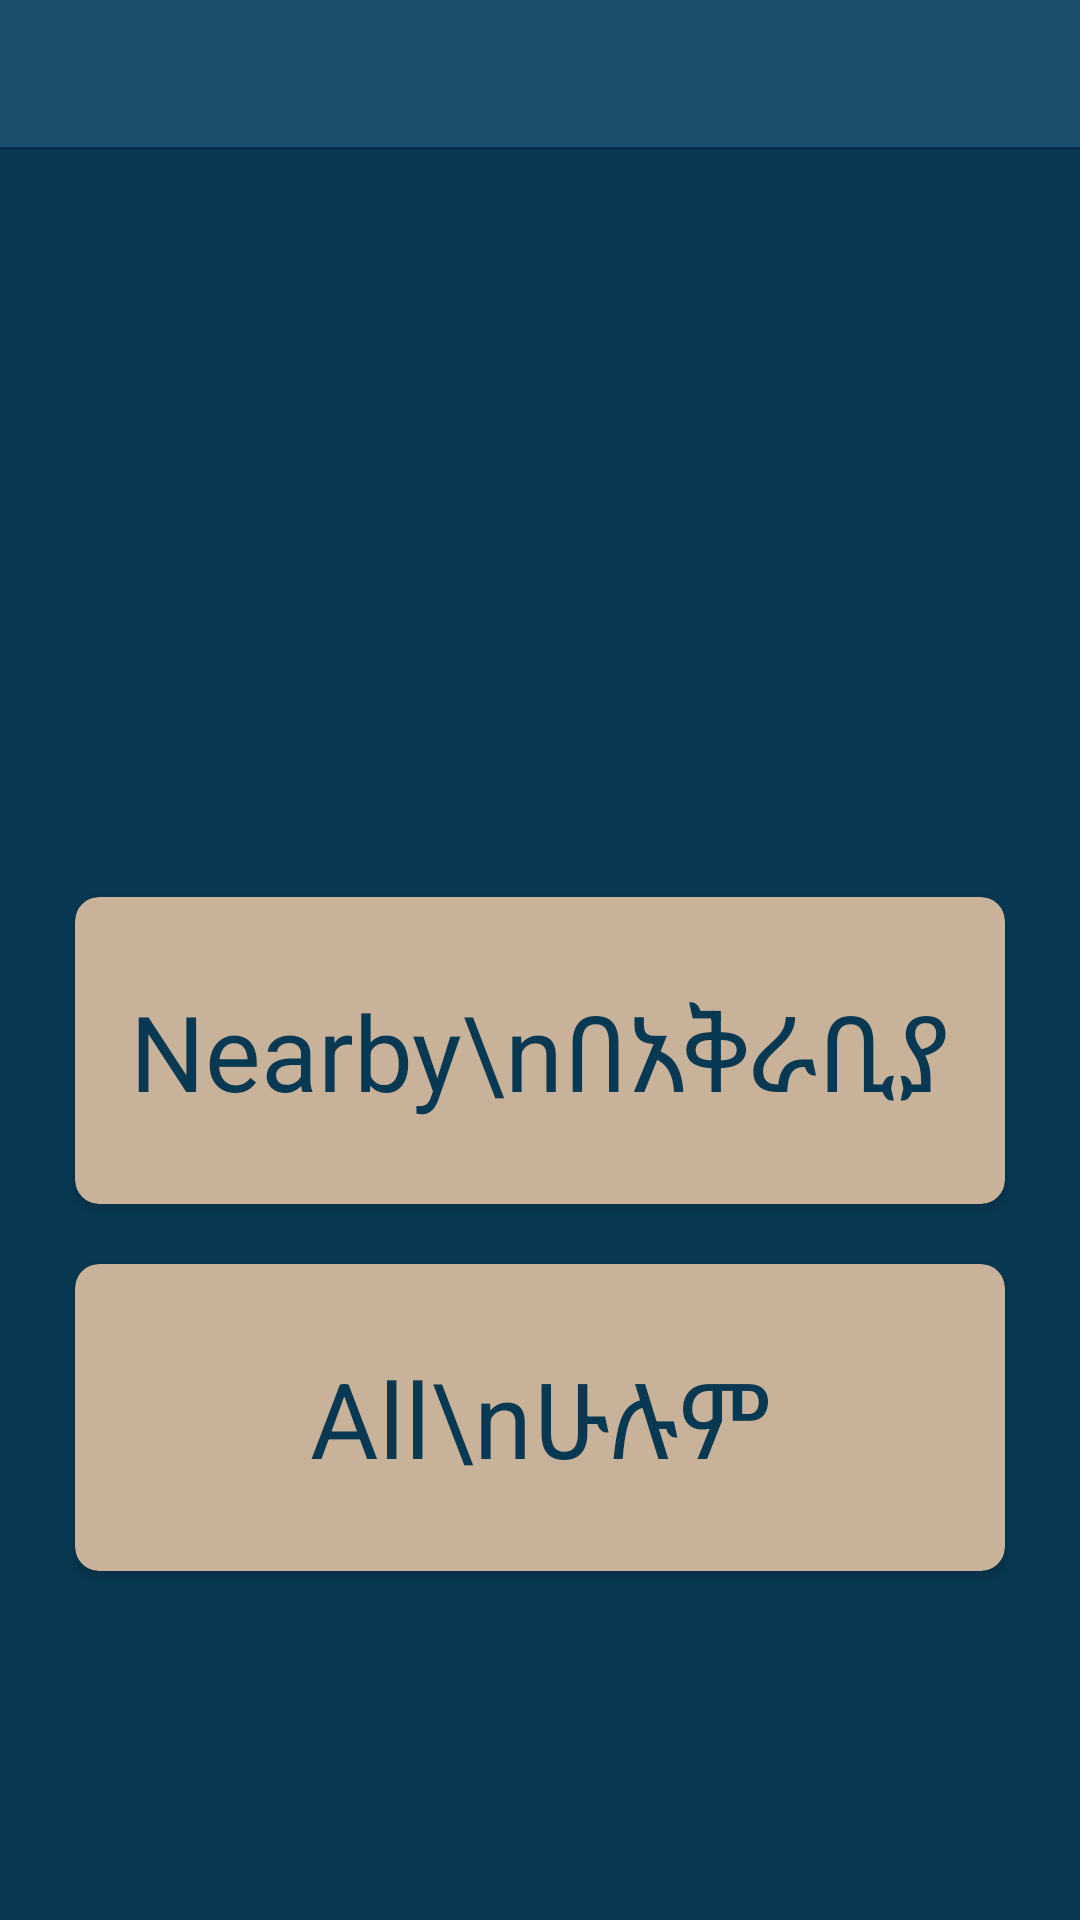

Produce the Android XML layout that renders to this screen, including the resource entries it uses.
<!-- AndroidManifest.xml: application theme AppTheme -->
<!-- res/layout/fragment_nearby_all.xml -->
<?xml version="1.0" encoding="utf-8"?>
<androidx.constraintlayout.widget.ConstraintLayout xmlns:android="http://schemas.android.com/apk/res/android"
    xmlns:app="http://schemas.android.com/apk/res-auto"
    android:layout_width="match_parent"
    android:layout_height="match_parent"
    android:background="@color/darkBlue">

    <androidx.constraintlayout.widget.ConstraintLayout
        android:id="@+id/topbar_container"
        android:layout_width="match_parent"
        app:layout_constraintTop_toTopOf="parent"
        android:layout_height="50dp">

        <include layout="@layout/layout_topbar_text" />
    </androidx.constraintlayout.widget.ConstraintLayout>

    <ImageView
        android:id="@+id/nearby_all_image"
        android:layout_width="match_parent"
        android:layout_height="0dp"
        app:layout_constraintHeight_percent=".35"
        app:layout_constraintTop_toBottomOf="@id/topbar_container"
        app:layout_constraintLeft_toLeftOf="parent"
        android:scaleType="centerCrop" />

    <androidx.cardview.widget.CardView
        android:id="@+id/nearby_button"
        android:layout_width="match_parent"
        android:layout_height="0dp"
        app:layout_constraintHeight_percent=".16"
        app:layout_constraintTop_toBottomOf="@id/nearby_all_image"
        app:layout_constraintLeft_toLeftOf="parent"
        app:layout_constraintRight_toRightOf="parent"
        android:layout_marginLeft="25dp"
        android:layout_marginRight="25dp"
        android:layout_marginTop="25dp"
        app:cardCornerRadius="8dp"
        app:cardBackgroundColor="@color/couponBrown"
        android:foreground="?android:attr/selectableItemBackground"
        android:clickable="true">

        <androidx.constraintlayout.widget.ConstraintLayout
            android:id="@+id/nearby_container"
            android:layout_width="match_parent"
            android:layout_gravity="center"
            android:layout_height="match_parent">

            <TextView
                android:id="@+id/nearby"
                android:layout_width="match_parent"
                android:layout_height="wrap_content"
                android:gravity="center"
                app:layout_constraintTop_toTopOf="parent"
                app:layout_constraintBottom_toBottomOf="parent"
                android:text="Nearby\nበአቅራቢያ"
                android:textSize="35sp"
                android:textColor="@color/darkBlue" />
        </androidx.constraintlayout.widget.ConstraintLayout>
    </androidx.cardview.widget.CardView>

    <androidx.cardview.widget.CardView
        android:id="@+id/all_button"
        android:layout_width="match_parent"
        android:layout_height="0dp"
        app:layout_constraintHeight_percent=".16"
        app:layout_constraintTop_toBottomOf="@id/nearby_button"
        app:layout_constraintLeft_toLeftOf="parent"
        app:layout_constraintRight_toRightOf="parent"
        android:layout_marginLeft="25dp"
        android:layout_marginRight="25dp"
        android:layout_marginTop="20dp"
        app:cardCornerRadius="8dp"
        app:cardBackgroundColor="@color/couponBrown"
        android:foreground="?android:attr/selectableItemBackground"
        android:clickable="true">

        <androidx.constraintlayout.widget.ConstraintLayout
            android:id="@+id/all_Container"
            android:layout_width="match_parent"
            android:layout_gravity="center"
            android:layout_height="match_parent">

            <TextView
                android:id="@+id/all"
                android:layout_width="match_parent"
                android:layout_height="wrap_content"
                android:gravity="center"
                app:layout_constraintTop_toTopOf="parent"
                app:layout_constraintBottom_toBottomOf="parent"
                android:text="All\nሁሉም"
                android:textSize="35sp"
                android:textColor="@color/darkBlue" />
        </androidx.constraintlayout.widget.ConstraintLayout>
    </androidx.cardview.widget.CardView>
</androidx.constraintlayout.widget.ConstraintLayout>
<!-- res/layout/layout_topbar_text.xml (included above) -->
<merge xmlns:android="http://schemas.android.com/apk/res/android"
    xmlns:app="http://schemas.android.com/apk/res-auto">

    <androidx.constraintlayout.widget.ConstraintLayout
        android:layout_width="match_parent"
        android:layout_height="50dp"
        android:layout_alignParentTop="true">

        <com.google.android.material.appbar.AppBarLayout
            android:layout_width="match_parent"
            android:layout_height="49dp"
            android:id="@+id/topbar_container"
            app:layout_constraintTop_toTopOf="parent">

            <androidx.appcompat.widget.Toolbar
                android:layout_width="match_parent"
                android:layout_height="wrap_content"
                android:id="@+id/topbar"
                app:contentInsetStart="0dp"
                android:background="@color/lighterBlue">

                <androidx.constraintlayout.widget.ConstraintLayout
                    android:layout_width="match_parent"
                    android:layout_height="wrap_content"
                    android:layout_marginLeft="0dp">

                    <ImageView
                        android:id="@+id/back_button"
                        android:layout_width="50dp"
                        android:layout_height="50dp"
                        app:layout_constraintLeft_toLeftOf="parent"
                        app:layout_constraintTop_toTopOf="parent"
                        app:layout_constraintBottom_toBottomOf="parent"
                        android:src="@drawable/ic_back_arrow" />

                    <TextView
                        android:id="@+id/title"
                        android:layout_height="wrap_content"
                        app:layout_constraintWidth_percent=".8"
                        android:layout_width="0dp"
                        android:gravity="center"
                        app:layout_constraintTop_toTopOf="parent"
                        app:layout_constraintBottom_toBottomOf="parent"
                        app:layout_constraintLeft_toLeftOf="parent"
                        app:layout_constraintRight_toRightOf="parent"
                        android:textColor="@color/white"
                        android:textSize="20sp" />
                </androidx.constraintlayout.widget.ConstraintLayout>
            </androidx.appcompat.widget.Toolbar>
        </com.google.android.material.appbar.AppBarLayout>
        <View
            app:layout_constraintTop_toBottomOf="@id/topbar_container"
            android:layout_width="match_parent"
            android:layout_height="1dp"
            android:background="@color/borderBlue" />
    </androidx.constraintlayout.widget.ConstraintLayout>
</merge>
<!-- resources referenced by this layout -->
<resources>
  <color name="borderBlue">#002b4d</color>
  <color name="couponBrown">#C8B39A</color>
  <color name="darkBlue">#083852</color>
  <color name="lighterBlue">#1d4d6c</color>
  <color name="white">#ffffff</color>
  <style name="AppTheme" parent="Theme.AppCompat.Light.NoActionBar">
  
      </style>
</resources>
